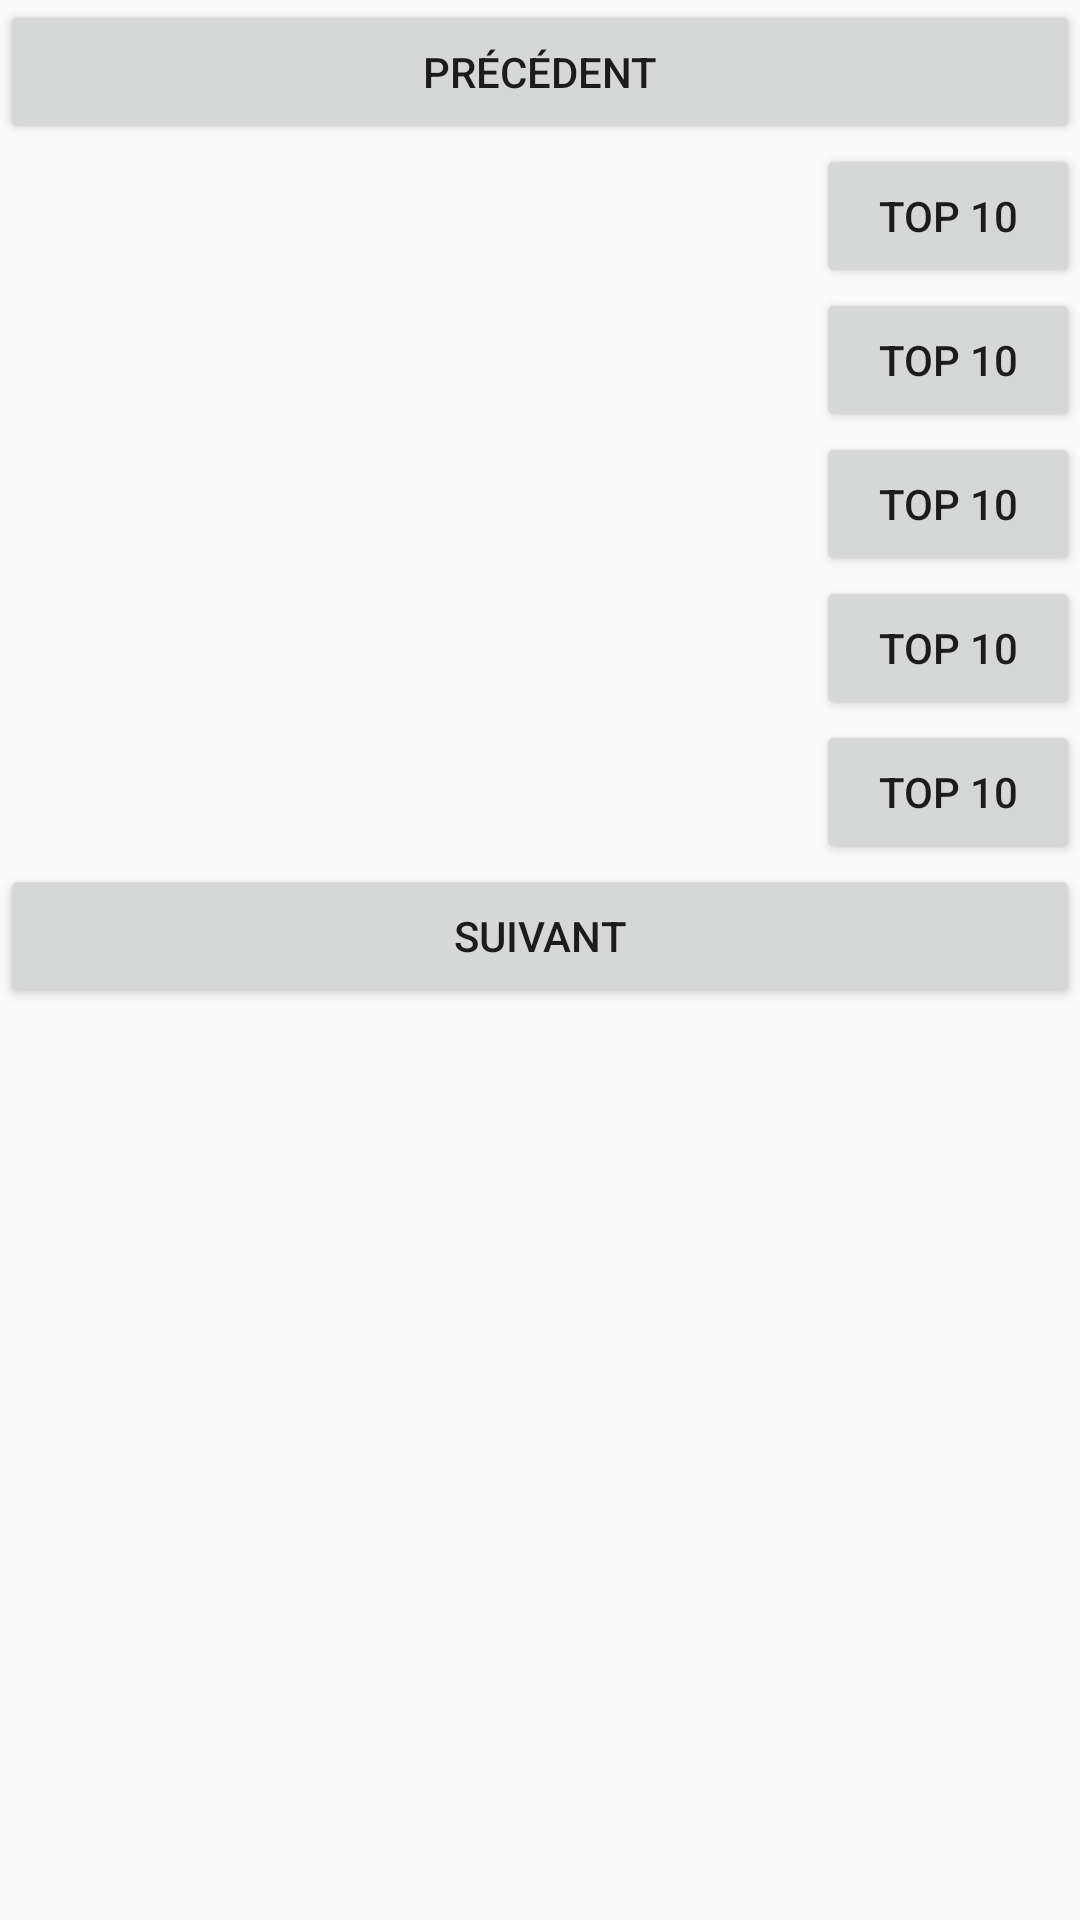

Reconstruct the res/layout file that produces this screen, plus the resources it refers to.
<!-- AndroidManifest.xml: application theme AppTheme -->
<!-- res/layout/activity_list_game.xml -->
<?xml version="1.0" encoding="utf-8"?>

<LinearLayout xmlns:android="http://schemas.android.com/apk/res/android"
    xmlns:tools="http://schemas.android.com/tools"
    android:id="@+id/activity_list_game"
    android:layout_width="match_parent"
    android:layout_height="match_parent"
    android:orientation="vertical"
    tools:context="bol.xavier.gestionscore.screen.ListGameActivity">

    <Button
        android:id="@+id/btn_previous"
        android:layout_width="match_parent"
        android:layout_height="wrap_content"
        android:text="@string/btn_previous"/>

    <LinearLayout
        android:layout_width="match_parent"
        android:layout_height="wrap_content"
        android:orientation="horizontal">
        <TextView
            android:id="@+id/tv_jeu1"
            android:layout_width="wrap_content"
            android:layout_height="wrap_content"
            android:layout_weight="1"/>
        <TextView
            android:id="@+id/tv_pseudo_best_joueur1"
            android:layout_width="wrap_content"
            android:layout_height="wrap_content"
            android:layout_weight="1"/>
        <Button
            android:id="@+id/but_top10_1"
            android:layout_width="wrap_content"
            android:layout_height="wrap_content"
            android:text="@string/btnTop10"/>
    </LinearLayout>

    <LinearLayout
        android:layout_width="match_parent"
        android:layout_height="wrap_content"
        android:orientation="horizontal">
        <TextView
            android:id="@+id/tv_jeu2"
            android:layout_width="wrap_content"
            android:layout_height="wrap_content"
            android:layout_weight="1"/>
        <TextView
            android:id="@+id/tv_pseudo_best_joueur2"
            android:layout_width="wrap_content"
            android:layout_height="wrap_content"
            android:layout_weight="1"/>
        <Button
            android:id="@+id/but_top10_2"
            android:layout_width="wrap_content"
            android:layout_height="wrap_content"
            android:text="@string/btnTop10"/>
    </LinearLayout>

    <LinearLayout
        android:layout_width="match_parent"
        android:layout_height="wrap_content"
        android:orientation="horizontal">
        <TextView
            android:id="@+id/tv_jeu3"
            android:layout_width="wrap_content"
            android:layout_height="wrap_content"
            android:layout_weight="1"/>
        <TextView
            android:id="@+id/tv_pseudo_best_joueur3"
            android:layout_width="wrap_content"
            android:layout_height="wrap_content"
            android:layout_weight="1"/>
        <Button
            android:id="@+id/but_top10_3"
            android:layout_width="wrap_content"
            android:layout_height="wrap_content"
            android:text="@string/btnTop10"/>
    </LinearLayout>

    <LinearLayout
        android:layout_width="match_parent"
        android:layout_height="wrap_content"
        android:orientation="horizontal">
        <TextView
            android:id="@+id/tv_jeu4"
            android:layout_width="wrap_content"
            android:layout_height="wrap_content"
            android:layout_weight="1"/>
        <TextView
            android:id="@+id/tv_pseudo_best_joueur4"
            android:layout_width="wrap_content"
            android:layout_height="wrap_content"
            android:layout_weight="1"/>
        <Button
            android:id="@+id/but_top10_4"
            android:layout_width="wrap_content"
            android:layout_height="wrap_content"
            android:text="@string/btnTop10"/>
    </LinearLayout>

    <LinearLayout
        android:layout_width="match_parent"
        android:layout_height="wrap_content"
        android:orientation="horizontal">
        <TextView
            android:id="@+id/tv_jeu5"
            android:layout_width="wrap_content"
            android:layout_height="wrap_content"
            android:layout_weight="1"/>
        <TextView
            android:id="@+id/tv_pseudo_best_joueur5"
            android:layout_width="wrap_content"
            android:layout_height="wrap_content"
            android:layout_weight="1"/>
        <Button
            android:id="@+id/but_top10_5"
            android:layout_width="wrap_content"
            android:layout_height="wrap_content"
            android:text="@string/btnTop10"/>
    </LinearLayout>

    <Button
        android:id="@+id/btn_next"
        android:layout_width="match_parent"
        android:layout_height="wrap_content"
        android:text="@string/btn_next"/>

</LinearLayout>
<!-- resources referenced by this layout -->
<resources>
  <string name="btnTop10" translatable="false">Top 10</string>
  <string name="btn_next">Suivant</string>
  <string name="btn_previous">Précédent</string>
  <style name="AppTheme" parent="Theme.AppCompat.Light.DarkActionBar">
          
          <item name="colorPrimary">@color/colorPrimary</item>
          <item name="colorPrimaryDark">@color/colorPrimaryDark</item>
          <item name="colorAccent">@color/colorAccent</item>
      </style>
  <color name="colorPrimary">#3F51B5</color>
  <color name="colorPrimaryDark">#303F9F</color>
  <color name="colorAccent">#FF4081</color>
</resources>
